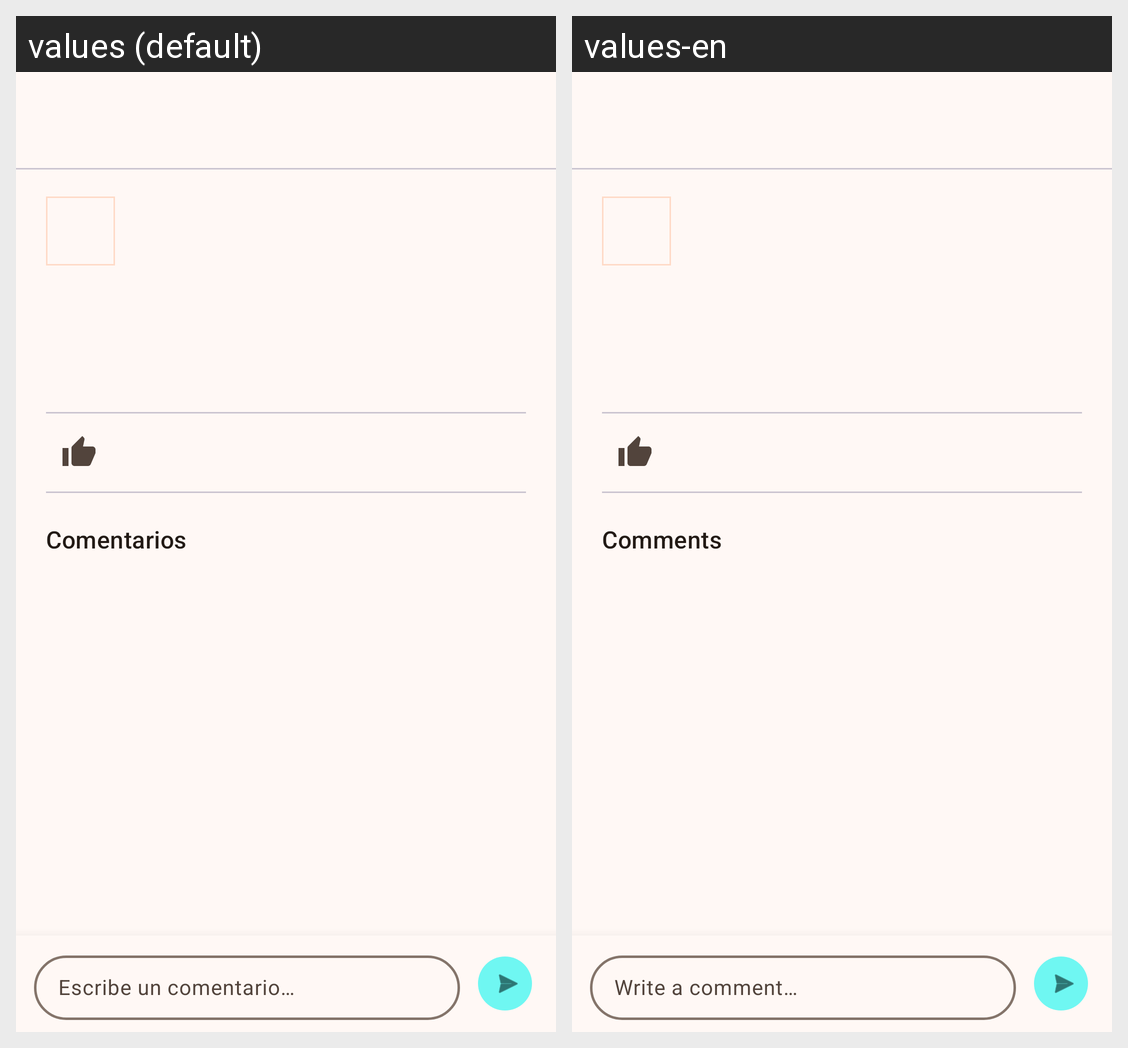

Translations of the strings shown on this Android screen, per locale in the grid:
Android screen res/layout/activity_community_post_detail.xml rendered under 2 locales, left to right: values (default), values-en. Device: Nexus 5 (rendered at 1080×1920; each locale shown at half size, 540×960, under a caption strip naming it); theme Theme.TouristNotify.
Strings drawn on this screen, with the default value and each locale's value (text and hints the layout hard-codes, and strings that could not be matched under every locale, appear in the picture but are not listed):

community_comments_title
  values: Comentarios
  values-en: Comments

community_comment_hint
  values: Escribe un comentario…
  values-en: Write a comment…
